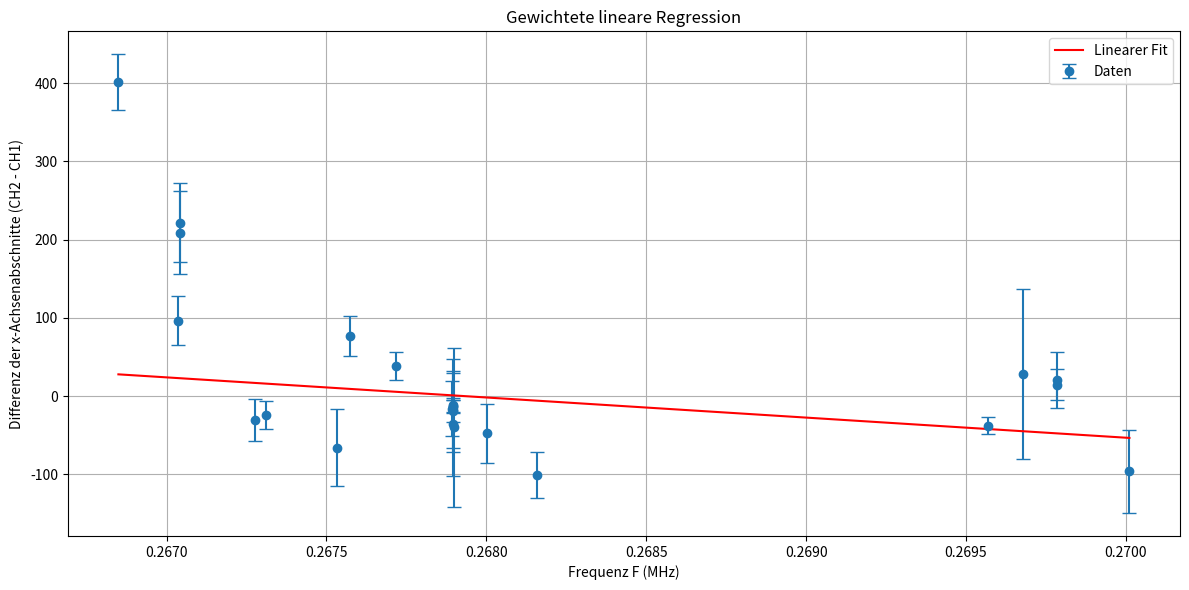

Python code for this plot:
import numpy as np
import matplotlib.pyplot as plt
from scipy.optimize import curve_fit

#from data.extracted_glycol_data import get_delta_gamma

# Ihre vorhandenen Datenarrays
delta_x0 = np.array([
     14.66977569943515,
     20.595493236009133,
     28.159563733640653,
    -38.094024530603576,
    -96.11714740725733,
    -65.81745617497467,
    -24.35934414947897,
    221.53604073078725,
    208.89932697056395,
    400.82052664996297,
     96.25727493981975,
    -30.53227962042922,
    -39.600694487414785,
    -35.05061208387622,
    -17.759288363603247,
    -18.409125485020695,
    -12.948681398892589,
    -13.453189253991042,
    -11.841789476345411,
    -16.056281436216068,
    -47.59757452407712,
   -100.54538262682252,
     38.18038109018471,
     76.7583915249092
])

delta_x0_err = np.array([
     19.5126596429879,
     36.06296669504264,
    108.3595793911669,
     10.76694244225714,
     53.290596721220005,
     49.53479768133792,
     17.590936938387685,
     50.32907180995178,
     53.19117544852634,
     35.90517079278487,
     31.249872986056037,
     26.83941246884079,
    101.59283147727473,
     66.91383584861775,
     14.805372885000786,
     48.33536937864743,
      7.573629834919619,
      8.066747244654373,
     59.647910144039514,
     35.314613066440316,
     37.755805987331385,
     29.50067626825329,
     18.09888435871548,
     25.777399926597898
])

F_values = np.array([
    18.5491,
    18.549,
    18.5417,
    18.5342,
    18.5646,
    18.5646,
    18.5492,
    18.5304,
    18.5304,
    18.5171,
    18.5301,
    18.5468,
    18.5473,
    18.5471,
    18.5471,
    18.5471,
    18.5471,
    18.5471,
    18.5471,
    18.5468,
    18.5544,
    18.5653,
    18.5347,
    18.5248
])
F_errors = np.array([
    0.0001,  # NewFile38
    0.0001,  # NewFile39
    0.0002,  # NewFile40
    0.0002,  # NewFile41
    0.0001,  # NewFile42
    0.0001,  # NewFile43 (keine Angabe)
    0.0001,  # NewFile44
    0.0003,  # NewFile45
    0.0003,  # NewFile46
    0.0002,  # NewFile47
    0.0002,  # NewFile49
    0.0002,  # NewFile50
    0.0001,  # NewFile51 (keine Angabe)
    0.0002,  # NewFile52
    0.0002,  # NewFile53
    0.0002,  # NewFile54
    0.0005,  # NewFile55
    0.0005,  # NewFile56
    0.0005,  # NewFile57
    0.0002,  # NewFile59
    0.0002,  # NewFile60
    0.0002,  # NewFile61
    0.0002,  # NewFile62
    0.0002   # NewFile63
])


B_values = np.array([
    432,    # NewFile38 (keine Angabe)
    432,    # NewFile39 (keine Angabe)
    432,       # NewFile40
    432,       # NewFile41
    432,       # NewFile42
    436,       # NewFile43
    436,       # NewFile44
    436,       # NewFile45
    436,       # NewFile46
    436,       # NewFile47
    436,       # NewFile49
    436,       # NewFile50
    435,       # NewFile51
    435,       # NewFile52
    435,       # NewFile53
    435,       # NewFile54
    435,       # NewFile55
    435,       # NewFile56
    435,       # NewFile57
    435,       # NewFile59
    435,       # NewFile60
    435,       # NewFile61
    435,       # NewFile62
    435        # NewFile63
])

# Unsicherheiten der B-Werte
B_errors = np.array([
    1,
    1,
    1,
    1,
    1,    # NewFile42
    1,         # NewFile43
    1,         # NewFile44
    1,         # NewFile45
    1,         # NewFile46
    1,         # NewFile47
    1,         # NewFile49
    1,         # NewFile50
    4,         # NewFile51
    4,         # NewFile52
    4,         # NewFile53
    4,         # NewFile54
    4,         # NewFile55
    4,         # NewFile56
    4,         # NewFile57
    4,         # NewFile59
    4,         # NewFile60
    4,         # NewFile61
    4,         # NewFile62
    4          # NewFile63

])

def get_delta_gamma(f, df, b, db):
    dg_df= 2*np.pi/b
    dg_db = -2*np.pi*f/(b**2)
    delta_gamma= np.sqrt((dg_df*df)**2 + (dg_db*db)**2)
    return delta_gamma

gamma = 2*np.pi *F_values/B_values
delta_gamma= get_delta_gamma(F_values, F_errors, B_values, B_errors)

# Definieren des linearen Modells
def linear_func(x, m, b):
    return m * x + b

# Durchführung der gewichteten linearen Regression
popt, pcov = curve_fit(
    linear_func,
    gamma,
    delta_x0,
    sigma=delta_x0_err,
    absolute_sigma=True
)

slope, intercept = popt
slope_err, intercept_err = np.sqrt(np.diag(pcov))

# Ergebnisse ausgeben
print(f"Steigung: {slope:.4f} ± {slope_err:.4f}")
print(f"Achsenschnittpunkt: {intercept:.2f} ± {intercept_err:.2f}")

# Plot der Datenpunkte mit Fehlerbalken
plt.figure(figsize=(12, 6))
plt.errorbar(
    gamma,
    delta_x0,
    yerr=delta_x0_err,
    fmt='o',
    label='Daten',
    capsize=5
)

# Berechnung der angepassten Gerade
F_fit = np.linspace(np.min(gamma), np.max(gamma), 1000)
delta_x0_fit = linear_func(F_fit, slope, intercept)

# Plotten der angepassten Gerade
plt.plot(F_fit, delta_x0_fit, 'r-', label='Linearer Fit')

# Anpassung des Plots
plt.xlabel('Frequenz F (MHz)')
plt.ylabel('Differenz der x-Achsenabschnitte (CH2 - CH1)')
plt.title('Gewichtete lineare Regression')
plt.legend()
plt.grid(True)
plt.tight_layout()
plt.show()
x0 = -intercept / slope

# Kovarianz zwischen m und b
sigma_mb = pcov[0, 1]

# Berechnung der Unsicherheit von x0
term1 = (intercept * slope_err / slope**2)**2
term2 = (intercept_err / slope)**2
term3 = -2 * (intercept * sigma_mb) / slope**3

sigma_x0_squared = term1 + term2 + term3
sigma_x0 = np.sqrt(sigma_x0_squared)

print(f"Nullstelle (x0): {x0:.4f} ± {sigma_x0:.4f} MHz")